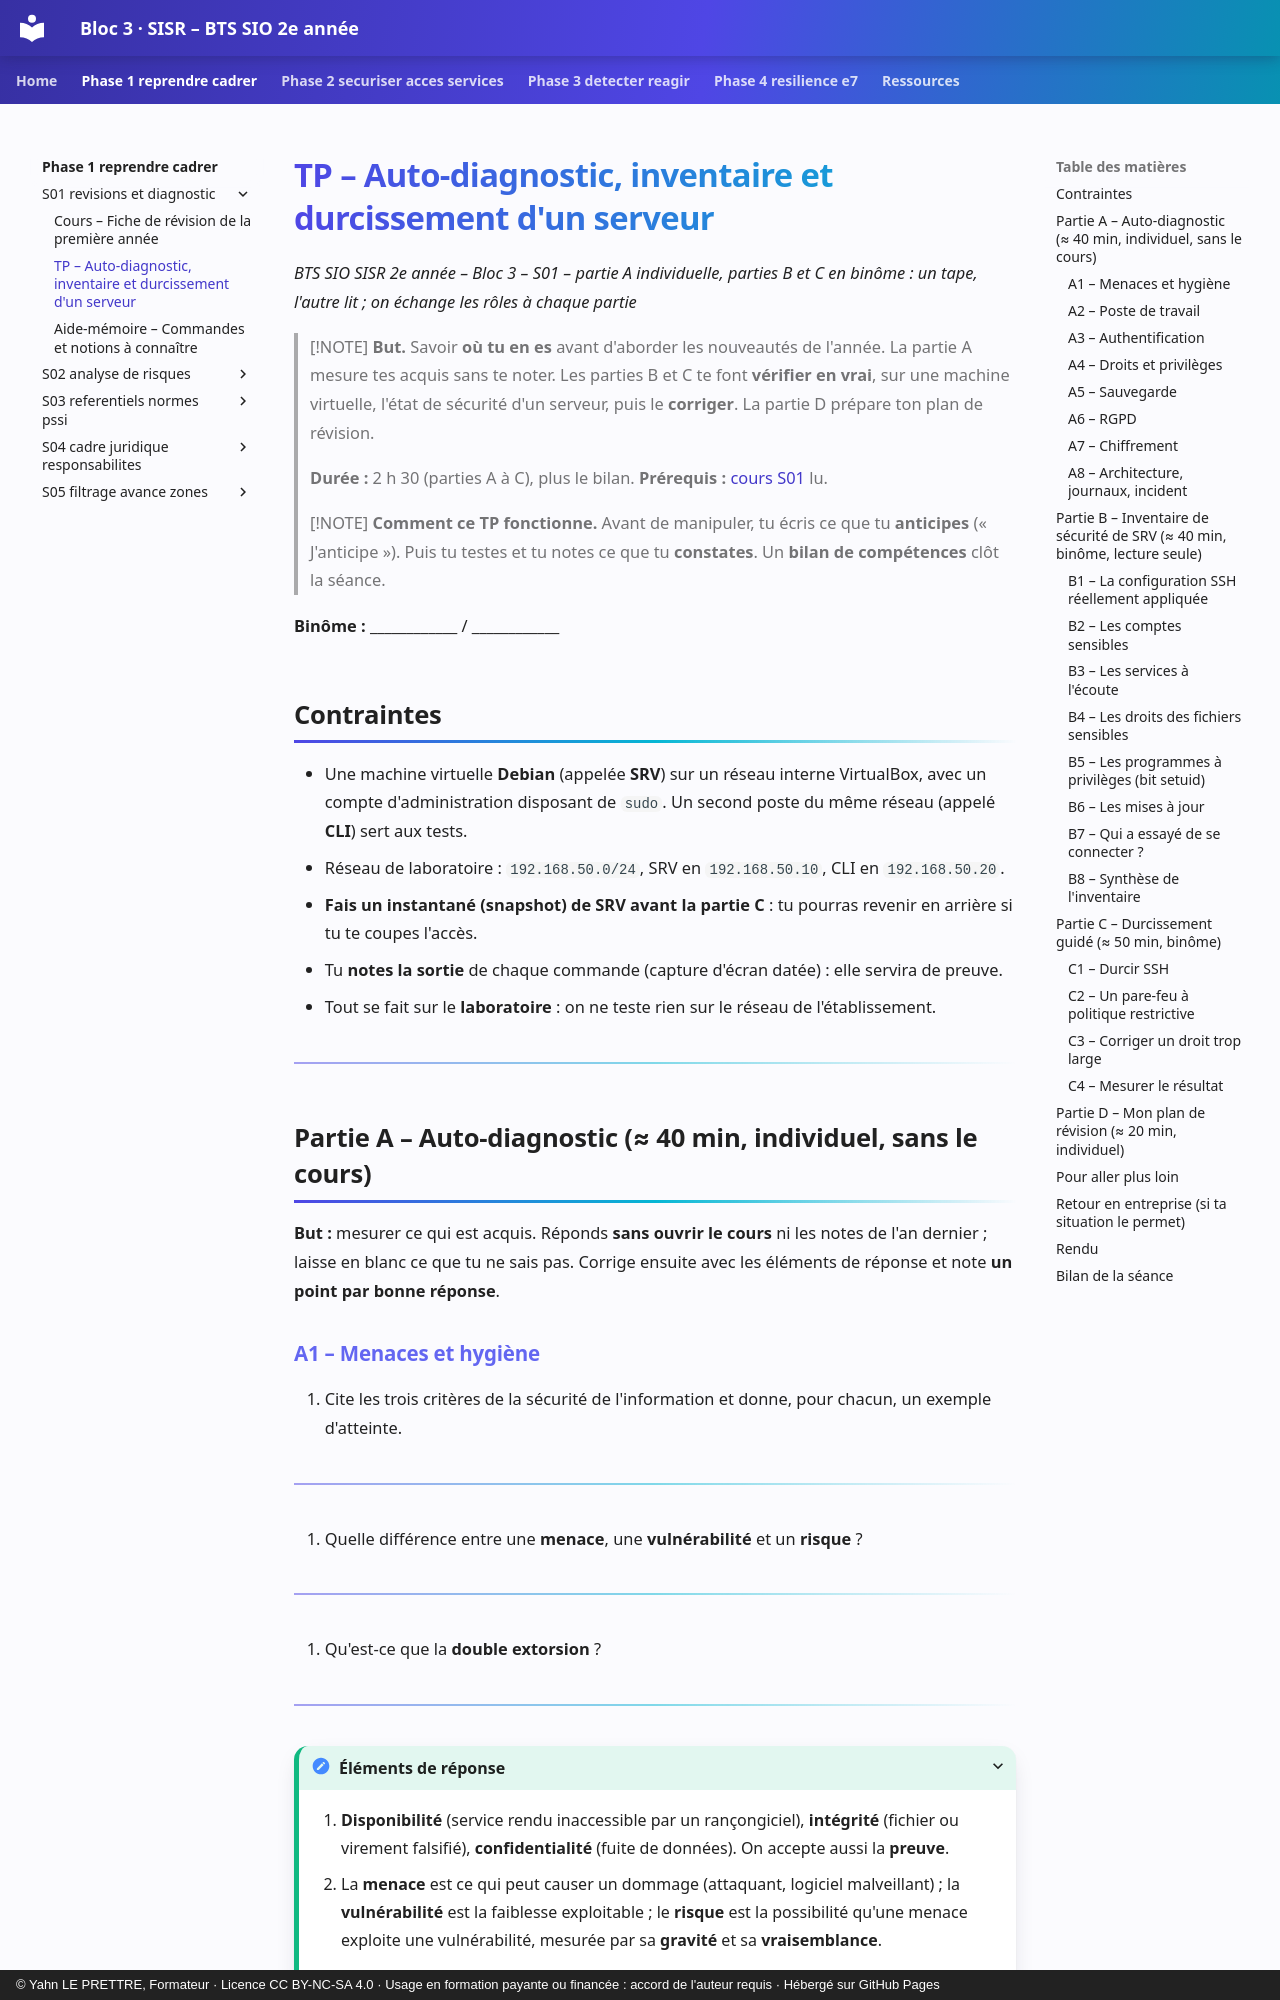

repository: YahnLP/bts2-sio-sisr-bloc3 · page: phase-1-reprendre-cadrer/S01-revisions-et-diagnostic/02-tp/index.html · generator: mkdocs · copyright: © Yahn LE PRETTRE, Formateur · Licence CC BY-NC-SA 4.0 · Usage en formation payante ou financée : accord de l'auteur requis · Hébergé sur GitHub Pages

# TP – Auto-diagnostic, inventaire et durcissement d'un serveur

*BTS SIO SISR 2e année – Bloc 3 – S01 – partie A individuelle, parties B et C en binôme : un tape, l'autre lit ; on échange les rôles à chaque partie*

> [!NOTE]
> **But.** Savoir **où tu en es** avant d'aborder les nouveautés de l'année. La partie A mesure tes acquis sans te noter. Les parties B et C te font **vérifier en vrai**, sur une machine virtuelle, l'état de sécurité d'un serveur, puis le **corriger**. La partie D prépare ton plan de révision.
>
> **Durée :** 2 h 30 (parties A à C), plus le bilan. **Prérequis :** [cours S01](01-cours.md) lu.

> [!NOTE]
> **Comment ce TP fonctionne.** Avant de manipuler, tu écris ce que tu **anticipes** (« J'anticipe »). Puis tu testes et tu notes ce que tu **constates**. Un **bilan de compétences** clôt la séance.

**Binôme :** ____________ / ____________

## Contraintes

- Une machine virtuelle **Debian** (appelée **SRV**) sur un réseau interne VirtualBox, avec un compte d'administration disposant de `sudo`. Un second poste du même réseau (appelé **CLI**) sert aux tests.
- Réseau de laboratoire : `192.168.50.0/24`, SRV en `192.168.50.10`, CLI en `192.168.50.20`.
- **Fais un instantané (snapshot) de SRV avant la partie C** : tu pourras revenir en arrière si tu te coupes l'accès.
- Tu **notes la sortie** de chaque commande (capture d'écran datée) : elle servira de preuve.
- Tout se fait sur le **laboratoire** : on ne teste rien sur le réseau de l'établissement.

---

## Partie A – Auto-diagnostic (≈ 40 min, individuel, sans le cours)

**But :** mesurer ce qui est acquis. Réponds **sans ouvrir le cours** ni les notes de l'an dernier ; laisse en blanc ce que tu ne sais pas. Corrige ensuite avec les éléments de réponse et note **un point par bonne réponse**.

### A1 – Menaces et hygiène

1. Cite les trois critères de la sécurité de l'information et donne, pour chacun, un exemple d'atteinte.
   ______________________
2. Quelle différence entre une **menace**, une **vulnérabilité** et un **risque** ?
   ______________________
3. Qu'est-ce que la **double extorsion** ?
   ______________________

<details markdown="1">
<summary>Éléments de réponse</summary>

1. **Disponibilité** (service rendu inaccessible par un rançongiciel), **intégrité** (fichier ou virement falsifié), **confidentialité** (fuite de données). On accepte aussi la **preuve**.
2. La **menace** est ce qui peut causer un dommage (attaquant, logiciel malveillant) ; la **vulnérabilité** est la faiblesse exploitable ; le **risque** est la possibilité qu'une menace exploite une vulnérabilité, mesurée par sa **gravité** et sa **vraisemblance**.
3. Les données sont **volées avant d'être chiffrées** : l'attaquant réclame une rançon pour déchiffrer **et** menace de publier.

</details>
